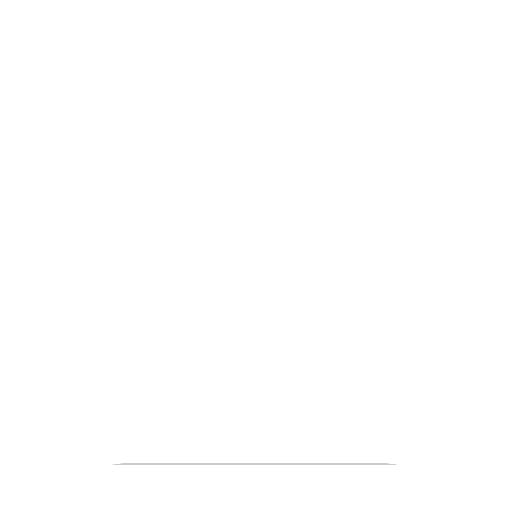
t = 0.00 s
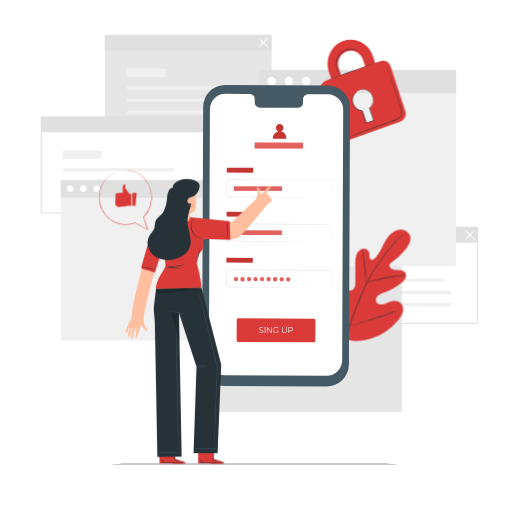
t = 4.00 s
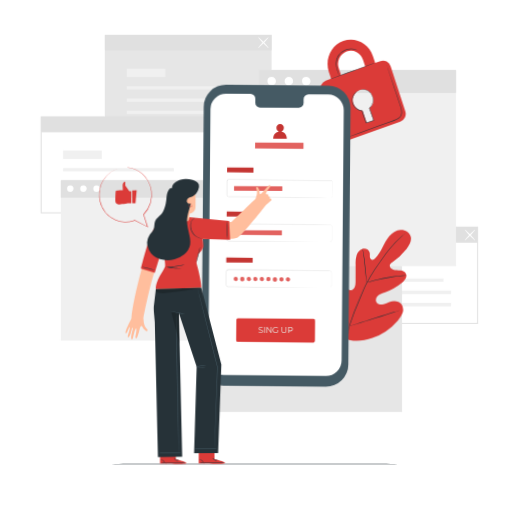
t = 4.38 s
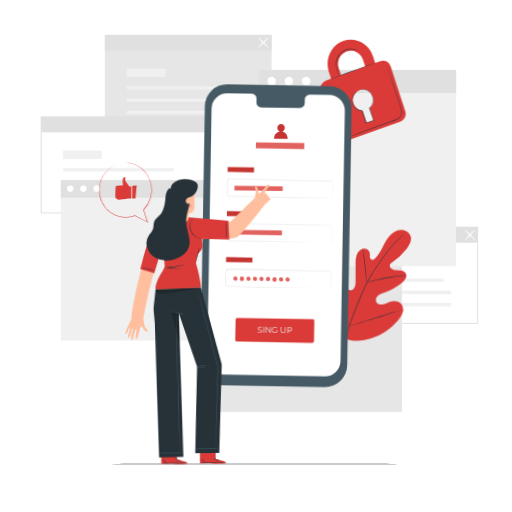
t = 5.13 s
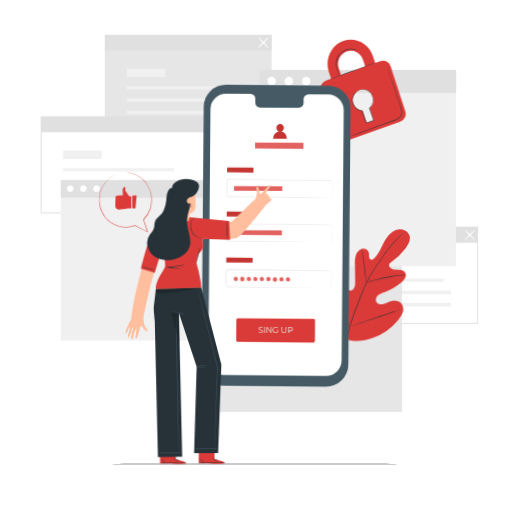
t = 6.63 s
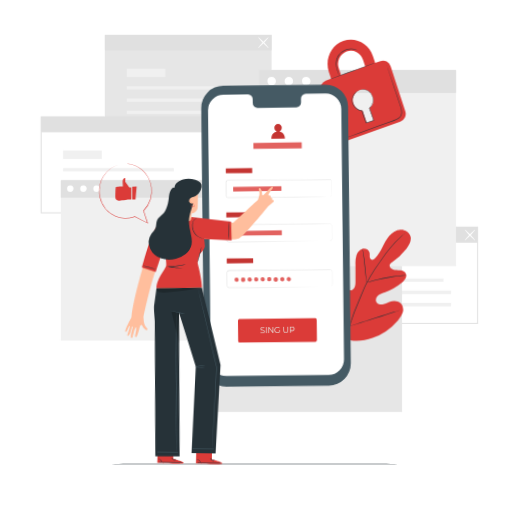
t = 8.28 s

The animated SVG that drew these frames (rendered in a browser with its animation timeline set to each time). Animation: 8 CSS @keyframes rules; one cycle of 10.00 s, repeats indefinitely.

<svg class="animated" id="freepik_stories-mobile-login" xmlns="http://www.w3.org/2000/svg" viewBox="0 0 500 500" version="1.1" xmlnsXlink="http://www.w3.org/1999/xlink" xmlnsSvgjs="http://svgjs.com/svgjs"><style>svg#freepik_stories-mobile-login:not(.animated) .animable {opacity: 0;}svg#freepik_stories-mobile-login.animated #freepik--background-complete--inject-38 {animation: 1s 1 forwards cubic-bezier(.36,-0.01,.5,1.38) fadeIn;animation-delay: 0s;}svg#freepik_stories-mobile-login.animated #freepik--Plant--inject-38 {animation: 1s 1 forwards cubic-bezier(.36,-0.01,.5,1.38) slideRight,3s Infinite  linear wind;animation-delay: 0s,1s;}svg#freepik_stories-mobile-login.animated #freepik--Padlock--inject-38 {animation: 1s 1 forwards cubic-bezier(.36,-0.01,.5,1.38) lightSpeedRight;animation-delay: 0s;}svg#freepik_stories-mobile-login.animated #freepik--Device--inject-38 {animation: 1s 1 forwards cubic-bezier(.36,-0.01,.5,1.38) slideDown,6s Infinite  linear wind;animation-delay: 0s,4s;}svg#freepik_stories-mobile-login.animated #freepik--speech-bubble--inject-38 {animation: 0.6s 1 forwards cubic-bezier(.36,-0.01,.5,1.38) zoomIn,3s Infinite  linear floating;animation-delay: 0s,0.6s;}svg#freepik_stories-mobile-login.animated #freepik--Character--inject-38 {animation: 1s 1 forwards cubic-bezier(.36,-0.01,.5,1.38) slideLeft,6s Infinite  linear wind;animation-delay: 0s,1s;}            @keyframes fadeIn {                0% {                    opacity: 0;                }                100% {                    opacity: 1;                }            }                    @keyframes slideRight {                0% {                    opacity: 0;                    transform: translateX(30px);                }                100% {                    opacity: 1;                    transform: translateX(0);                }            }                    @keyframes wind {                0% {                    transform: rotate( 0deg );                }                25% {                    transform: rotate( 1deg );                }                75% {                    transform: rotate( -1deg );                }            }                    @keyframes lightSpeedRight {              from {                transform: translate3d(50%, 0, 0) skewX(-20deg);                opacity: 0;              }              60% {                transform: skewX(10deg);                opacity: 1;              }              80% {                transform: skewX(-2deg);              }              to {                opacity: 1;                transform: translate3d(0, 0, 0);              }            }                    @keyframes slideDown {                0% {                    opacity: 0;                    transform: translateY(-30px);                }                100% {                    opacity: 1;                    transform: translateY(0);                }            }                    @keyframes zoomIn {                0% {                    opacity: 0;                    transform: scale(0.5);                }                100% {                    opacity: 1;                    transform: scale(1);                }            }                    @keyframes floating {                0% {                    opacity: 1;                    transform: translateY(0px);                }                50% {                    transform: translateY(-10px);                }                100% {                    opacity: 1;                    transform: translateY(0px);                }            }                    @keyframes slideLeft {                0% {                    opacity: 0;                    transform: translateX(-30px);                }                100% {                    opacity: 1;                    transform: translateX(0);                }            }        </style><g id="freepik--background-complete--inject-38" class="animable" style="transform-origin: 253.285px 218.165px;"><path d="M466.89,316.2H303V221.36H466.89ZM304,315.2H465.89V222.36H304Z" style="fill: rgb(224, 224, 224); transform-origin: 384.945px 268.78px;" id="el69tpswm5xa6" class="animable"></path><rect x="324.95" y="271.93" width="108.13" height="3.17" style="fill: rgb(240, 240, 240); transform-origin: 379.015px 273.515px;" id="elk581ddgexx" class="animable"></rect><rect x="324.95" y="283.75" width="115.58" height="3.46" style="fill: rgb(240, 240, 240); transform-origin: 382.74px 285.48px;" id="el62wdvmtazxs" class="animable"></rect><rect x="324.95" y="295.71" width="115.58" height="3.46" style="fill: rgb(240, 240, 240); transform-origin: 382.74px 297.44px;" id="elak8qsrbfsfj" class="animable"></rect><rect x="324.95" y="254.76" width="37.79" height="8.23" style="fill: rgb(240, 240, 240); transform-origin: 343.845px 258.875px;" id="elfnhhob8otnt" class="animable"></rect><rect x="303.53" y="221.86" width="162.86" height="15.1" style="fill: rgb(224, 224, 224); transform-origin: 384.96px 229.41px;" id="el4j2us4aby8s" class="animable"></rect><path d="M453.86,234.7c-.21-.2,1.89-2.73,4.68-5.65s5.24-5.13,5.44-4.94-1.89,2.73-4.68,5.66S454.06,234.9,453.86,234.7Z" style="fill: rgb(255, 255, 255); transform-origin: 458.919px 229.406px;" id="el0xzxr51u7hxp" class="animable"></path><path d="M464,234.7c-.2.2-2.64-2-5.44-4.93s-4.89-5.46-4.68-5.66,2.64,2,5.44,4.94S464.19,234.5,464,234.7Z" style="fill: rgb(255, 255, 255); transform-origin: 458.939px 229.405px;" id="ele13okr4fwum" class="animable"></path><rect x="102.36" y="34.05" width="162.86" height="93.85" style="fill: rgb(230, 230, 230); transform-origin: 183.79px 80.975px;" id="elg2a8po4r6gs" class="animable"></rect><rect x="123.79" y="84.13" width="108.13" height="3.17" style="fill: rgb(240, 240, 240); transform-origin: 177.855px 85.715px;" id="el2xamim04dz3" class="animable"></rect><rect x="123.79" y="95.95" width="115.58" height="3.46" style="fill: rgb(240, 240, 240); transform-origin: 181.58px 97.68px;" id="el4hm6bzypa3m" class="animable"></rect><rect x="123.79" y="107.91" width="115.58" height="3.46" style="fill: rgb(240, 240, 240); transform-origin: 181.58px 109.64px;" id="elyk76oilm3ej" class="animable"></rect><rect x="123.79" y="66.96" width="37.79" height="8.23" style="fill: rgb(240, 240, 240); transform-origin: 142.685px 71.075px;" id="elarya0e09qkr" class="animable"></rect><rect x="102.36" y="34.05" width="162.86" height="15.1" style="fill: rgb(224, 224, 224); transform-origin: 183.79px 41.6px;" id="elpcqg6hz2u1h" class="animable"></rect><path d="M252.14,46.82c-.21-.19,1.89-2.73,4.68-5.65s5.24-5.13,5.44-4.93-1.89,2.73-4.68,5.65S252.34,47,252.14,46.82Z" style="fill: rgb(255, 255, 255); transform-origin: 257.199px 41.5289px;" id="elfe04pwon6fo" class="animable"></path><path d="M262.26,46.82c-.2.2-2.64-2-5.44-4.93s-4.89-5.45-4.68-5.65,2.64,2,5.44,4.93S262.47,46.63,262.26,46.82Z" style="fill: rgb(255, 255, 255); transform-origin: 257.2px 41.53px;" id="elurxlwfs5sko" class="animable"></path><path d="M203.54,208.39H39.68V113.54H203.54Zm-162.86-1H202.54V114.54H40.68Z" style="fill: rgb(224, 224, 224); transform-origin: 121.61px 160.965px;" id="el57m7rcs8zmb" class="animable"></path><rect x="61.61" y="164.12" width="108.13" height="3.17" style="fill: rgb(240, 240, 240); transform-origin: 115.675px 165.705px;" id="elu81s2c6u0g8" class="animable"></rect><rect x="61.61" y="175.94" width="115.58" height="3.46" style="fill: rgb(240, 240, 240); transform-origin: 119.4px 177.67px;" id="elgcp7mj9h2bq" class="animable"></rect><rect x="61.61" y="187.9" width="115.58" height="3.46" style="fill: rgb(240, 240, 240); transform-origin: 119.4px 189.63px;" id="el3zku0sw0djy" class="animable"></rect><rect x="61.61" y="146.95" width="37.79" height="8.23" style="fill: rgb(240, 240, 240); transform-origin: 80.505px 151.065px;" id="elb0f73aj8vjh" class="animable"></rect><rect x="40.18" y="114.04" width="162.86" height="15.1" style="fill: rgb(224, 224, 224); transform-origin: 121.61px 121.59px;" id="elbg4w178hjul" class="animable"></rect><rect x="200.35" y="230.12" width="192.3" height="172.16" style="fill: rgb(230, 230, 230); transform-origin: 296.5px 316.2px;" id="elutljonixqlm" class="animable"></rect><rect x="59.38" y="175.89" width="150.64" height="156.51" style="fill: rgb(240, 240, 240); transform-origin: 134.7px 254.145px;" id="eliwjdrs9yfps" class="animable"></rect><rect x="59.38" y="175.89" width="150.64" height="17.05" style="fill: rgb(224, 224, 224); transform-origin: 134.7px 184.415px;" id="elun0it7e0ts" class="animable"></rect><path d="M71.82,184.24a3.16,3.16,0,1,1-3.16-3.3A3.24,3.24,0,0,1,71.82,184.24Z" style="fill: rgb(255, 255, 255); transform-origin: 68.6618px 184.1px;" id="elck6jz0ogfh" class="animable"></path><path d="M84.65,184.24a3.17,3.17,0,1,1-3.16-3.3A3.24,3.24,0,0,1,84.65,184.24Z" style="fill: rgb(255, 255, 255); transform-origin: 81.4816px 184.11px;" id="eldwwik7bp7v7" class="animable"></path><path d="M97.48,184.24a3.17,3.17,0,1,1-3.16-3.3A3.24,3.24,0,0,1,97.48,184.24Z" style="fill: rgb(255, 255, 255); transform-origin: 94.3116px 184.11px;" id="elr344qz0h8g" class="animable"></path><rect x="253.08" y="68.28" width="192.3" height="191.66" style="fill: rgb(240, 240, 240); transform-origin: 349.23px 164.11px;" id="el0mv0jpvsj0t" class="animable"></rect><rect x="253.08" y="68.28" width="192.3" height="22.45" style="fill: rgb(224, 224, 224); transform-origin: 349.23px 79.505px;" id="eldxdz0uulj0f" class="animable"></rect><path d="M269.46,79.28a4.17,4.17,0,1,1-4.17-4.35A4.27,4.27,0,0,1,269.46,79.28Z" style="fill: rgb(255, 255, 255); transform-origin: 265.292px 79.1px;" id="ells78abg4lwh" class="animable"></path><path d="M285.13,76.34a4.17,4.17,0,1,1-6-.14A4.25,4.25,0,0,1,285.13,76.34Z" style="fill: rgb(255, 255, 255); transform-origin: 282.062px 79.1817px;" id="eli6cvdxxebui" class="animable"></path><path d="M303.24,79.28a4.17,4.17,0,1,1-4.17-4.35A4.27,4.27,0,0,1,303.24,79.28Z" style="fill: rgb(255, 255, 255); transform-origin: 299.072px 79.1px;" id="elx1oxe87e35b" class="animable"></path></g><g id="freepik--Floor--inject-38" class="animable" style="transform-origin: 248.755px 453.13px;"><path d="M403.84,453.13c0,.14-69.44.26-155.07.26s-155.1-.12-155.1-.26,69.43-.26,155.1-.26S403.84,453,403.84,453.13Z" style="fill: rgb(38, 50, 56); transform-origin: 248.755px 453.13px;" id="el3qj1j6p7ghl" class="animable"></path></g><g id="freepik--Plant--inject-38" class="animable" style="transform-origin: 359.318px 295.667px;"><path d="M336.18,330.71c-15.45-10.79-18.95-30.82-18.34-48.83.1-3-.23-6.18,1.2-8.81s4.77-4.44,7.46-3.18c2.23,1.05,3.2,3.65,4.45,5.8a17.56,17.56,0,0,0,7.05,6.73c1.91,1,4.28,1.6,6.17.56,2.6-1.43,2.9-5,2.88-8q0-8.37-.1-16.72a27.83,27.83,0,0,1,.9-8.88c.93-2.84,3-5.47,5.83-6.27s6.36.85,7,3.77a28.8,28.8,0,0,1,.09,3.72c.08,1.25.66,2.62,1.83,3s2.39-.49,3.29-1.37c3.08-3,5.18-6.91,7.13-10.77s3.86-7.83,6.66-11.12,6.67-5.9,11-6.15,8.84,2.41,9.92,6.61-1.37,8.49-4,11.9a66.87,66.87,0,0,1-13.89,13.25,5.44,5.44,0,0,0-2.33,2.49c-.65,2,1.24,4,3.21,4.63,2.23.74,4.65.51,7,.79s4.85,1.3,5.74,3.5c1.22,3.06-1.34,6.26-3.85,8.36a57.38,57.38,0,0,1-16.92,9.77c-2.2.8-4.51,1.51-6.29,3.05s-2.84,4.23-1.77,6.34,3.82,2.78,6.13,2.35,4.36-1.67,6.56-2.5c4.11-1.55,9.41-1.27,12,2.28a9.46,9.46,0,0,1,1,8.37,21.83,21.83,0,0,1-4.53,7.39A57.63,57.63,0,0,1,364,330c-9.53,3.3-18.36,4.2-27.83.73" style="fill: #DB3B38; transform-origin: 359.318px 278.557px;" id="eli5w4atxt1v" class="animable"></path><path d="M396.2,226.66s-.09.1-.29.28l-.89.79c-.78.7-1.93,1.72-3.38,3.07a111.61,111.61,0,0,0-11.42,12.33c-2.23,2.77-4.54,5.91-7,9.32s-5,7.09-7.52,11a135.66,135.66,0,0,0-7.37,12.78c-1.16,2.29-2.18,4.68-3.23,7.12L352,290.8a274.85,274.85,0,0,0-10.66,28.77,134,134,0,0,0-5,24.53,97.54,97.54,0,0,0-.28,16.89c.16,2,.31,3.53.45,4.57.06.5.1.9.14,1.19l0,.41a2.09,2.09,0,0,1-.09-.4c-.05-.29-.11-.68-.19-1.18-.18-1-.37-2.58-.55-4.58a92.93,92.93,0,0,1,.1-16.94,131.81,131.81,0,0,1,4.89-24.64,268.42,268.42,0,0,1,10.63-28.84l3.18-7.42c1.05-2.43,2.08-4.84,3.25-7.14a133.92,133.92,0,0,1,7.43-12.81c2.56-4,5.14-7.62,7.57-11s4.78-6.54,7-9.3a106.31,106.31,0,0,1,11.57-12.24c1.48-1.33,2.66-2.33,3.46-3l.93-.75A2.18,2.18,0,0,1,396.2,226.66Z" style="fill: rgb(38, 50, 56); transform-origin: 365.841px 296.91px;" id="el8kxw36wo50b" class="animable"></path><path d="M358,276a6.19,6.19,0,0,1-.29-1.27c-.16-.83-.34-2-.55-3.52-.43-3-.87-7.11-1.34-11.66s-1-8.67-1.44-11.64c-.23-1.48-.43-2.67-.57-3.5a5.4,5.4,0,0,1-.17-1.3,5.53,5.53,0,0,1,.37,1.25c.22.82.47,2,.75,3.49.57,3,1.13,7.08,1.6,11.64s.87,8.56,1.18,11.67c.15,1.4.28,2.59.38,3.54A5.54,5.54,0,0,1,358,276Z" style="fill: rgb(38, 50, 56); transform-origin: 355.824px 259.555px;" id="el0dr6goahqni7" class="animable"></path><path d="M396.48,268.82A8,8,0,0,1,395,269c-1,.09-2.42.21-4.18.41-3.52.38-8.36,1.08-13.67,2.08s-10.08,2.13-13.51,3c-1.71.44-3.09.84-4,1.11a7.3,7.3,0,0,1-1.5.36,8.71,8.71,0,0,1,1.44-.57c.94-.33,2.3-.79,4-1.28,3.41-1,8.18-2.19,13.51-3.21A136.16,136.16,0,0,1,390.74,269c1.77-.15,3.2-.21,4.2-.23A7.69,7.69,0,0,1,396.48,268.82Z" style="fill: rgb(38, 50, 56); transform-origin: 377.31px 272.356px;" id="elkcz6r1b48z" class="animable"></path><path d="M341.3,318.72a2.08,2.08,0,0,1-.26-.47l-.66-1.39c-.57-1.21-1.34-3-2.26-5.19-1.86-4.4-4.23-10.56-6.75-17.4s-4.84-13-6.6-17.45c-.86-2.16-1.57-3.93-2.1-5.25l-.56-1.43a1.93,1.93,0,0,1-.16-.52,2.08,2.08,0,0,1,.26.47l.66,1.39c.56,1.21,1.34,3,2.26,5.19,1.86,4.4,4.23,10.56,6.75,17.4s4.84,13,6.6,17.45c.86,2.16,1.57,3.93,2.09,5.25.23.57.42,1,.57,1.43A1.93,1.93,0,0,1,341.3,318.72Z" style="fill: rgb(38, 50, 56); transform-origin: 331.625px 294.17px;" id="elq5524j5v0li" class="animable"></path><path d="M392.38,302.25a2.12,2.12,0,0,1-.51.21l-1.48.5-5.47,1.77c-4.62,1.5-11,3.64-18,6s-13.41,4.46-18.06,5.86c-2.32.71-4.21,1.25-5.52,1.61l-1.51.39a2.59,2.59,0,0,1-.54.11,2.12,2.12,0,0,1,.51-.21l1.48-.5,5.47-1.77c4.62-1.5,11-3.64,18-6s13.4-4.46,18.05-5.86c2.33-.71,4.21-1.25,5.53-1.61l1.51-.39A2.59,2.59,0,0,1,392.38,302.25Z" style="fill: rgb(38, 50, 56); transform-origin: 366.835px 310.475px;" id="el4ucr2fcaelq" class="animable"></path></g><g id="freepik--Padlock--inject-38" class="animable" style="transform-origin: 354.572px 88.5349px;"><path d="M371.54,59.68l-5.15,1.84-2.21-6.73c-4.06-12.41-17-19-28.89-14.81s-18.22,17.8-14.16,30.21l2.21,6.73-5.17,1.85a8.22,8.22,0,0,0-4.82,10.28l14.33,43.79a7.73,7.73,0,0,0,9.86,5.11l53.37-19.09a8.26,8.26,0,0,0,4.87-10.38L381.44,64.69A7.71,7.71,0,0,0,371.54,59.68Zm-40.68,7a13.19,13.19,0,0,1,7.76-16.55,12.36,12.36,0,0,1,15.83,8.11l2.2,6.73-23.59,8.44Zm30,38.86,3.66,11.18a.91.91,0,0,1-.57,1.12l-5.13,1.83a.82.82,0,0,1-1-.54L354.13,108a10,10,0,0,1-9-7,10.51,10.51,0,0,1,6.19-13.18,9.85,9.85,0,0,1,12.61,6.46A10.68,10.68,0,0,1,360.87,105.57Z" style="fill: #DB3B38; transform-origin: 354.572px 88.5349px;" id="elqonamv2obse" class="animable"></path><path d="M366.16,61.4c0,.14-9.55,3.73-21.43,8S323.16,77.1,323.11,77s9.55-3.72,21.44-8S366.11,61.27,366.16,61.4Z" style="fill: rgb(38, 50, 56); transform-origin: 344.635px 69.1993px;" id="el9lux4g3x0ib" class="animable"></path><path d="M377.5,63.24a1.75,1.75,0,0,1,.11.27c.08.2.17.46.29.78.26.73.62,1.74,1.07,3l3.84,11.18c1.6,4.74,3.51,10.36,5.63,16.6,1,3.13,2.18,6.39,3.28,9.82a15,15,0,0,1,.75,5.49,7.37,7.37,0,0,1-.81,2.77,7.64,7.64,0,0,1-1.89,2.23,18,18,0,0,1-5.08,2.59l-5.15,1.85-9.75,3.49-16.51,5.88-11.15,3.92-3,1-.8.26a.85.85,0,0,1-.27.07s.08,0,.25-.12l.78-.31,3-1.13,11.09-4.08,16.48-6,9.73-3.52,5.15-1.86a17.13,17.13,0,0,0,4.93-2.51,7.11,7.11,0,0,0,1.76-2.07,6.58,6.58,0,0,0,.75-2.57,14.39,14.39,0,0,0-.72-5.29c-1.08-3.4-2.22-6.69-3.25-9.82-2.08-6.25-4-11.89-5.52-16.63s-2.8-8.55-3.68-11.23c-.42-1.31-.74-2.33-1-3.07l-.24-.8A.93.93,0,0,1,377.5,63.24Z" style="fill: rgb(38, 50, 56); transform-origin: 365.274px 98.84px;" id="elh6r1qz25ir" class="animable"></path><path d="M349.34,49.45s-.53-.26-1.51-.66a13.32,13.32,0,0,0-4.37-.88A15,15,0,0,0,337,49.13a14.4,14.4,0,0,0-6.11,5.11,13.52,13.52,0,0,0-2.35,7.59,23.39,23.39,0,0,0,1,6.55c.52,1.82,1.06,3.27,1.42,4.28a11.17,11.17,0,0,1,.52,1.58,8.78,8.78,0,0,1-.71-1.51c-.41-1-1-2.42-1.58-4.25a22.74,22.74,0,0,1-1.15-6.65,13.71,13.71,0,0,1,2.4-7.88,14.63,14.63,0,0,1,6.35-5.26,14.88,14.88,0,0,1,6.65-1.14,12.59,12.59,0,0,1,4.43,1.05,8.26,8.26,0,0,1,1.08.6A1.49,1.49,0,0,1,349.34,49.45Z" style="fill: rgb(38, 50, 56); transform-origin: 338.69px 60.8821px;" id="elw2j46j2h0b" class="animable"></path><path d="M349.8,88.58a3.45,3.45,0,0,1,.5-.25,9.93,9.93,0,0,1,1.55-.55,11.09,11.09,0,0,1,2.59-.44,8.78,8.78,0,0,1,3.51.53c2.56.9,4.91,3.51,6.07,7a10.08,10.08,0,0,1,0,5.74A13,13,0,0,1,360.8,106l.06-.27c1.33,3.65,2.78,7.61,4.28,11.74l.09.25-.25.09-2.29.76-5,1.67-.25.08-.08-.25c-1.37-4.14-2.87-8-4-11.79l.22.17a10,10,0,0,1-5.36-2.11,12.1,12.1,0,0,1-3.35-4,9.14,9.14,0,0,1-1.06-4.5,10.86,10.86,0,0,1,4.19-8.26,6.36,6.36,0,0,1,1.73-1,19.27,19.27,0,0,0-1.64,1.09A10.63,10.63,0,0,0,345,94.06a9.46,9.46,0,0,0,.31,8.07,11.74,11.74,0,0,0,3.27,3.84,9.52,9.52,0,0,0,5.11,2l.17,0,.05.15c1.1,3.72,2.61,7.61,4,11.77l-.33-.16,5-1.67,2.28-.77-.16.34c-1.49-4.13-2.93-8.1-4.25-11.75l0-.15.12-.12a12.74,12.74,0,0,0,3.16-5.17,9.67,9.67,0,0,0,0-5.49c-1.09-3.36-3.34-5.91-5.78-6.81a8.59,8.59,0,0,0-3.39-.57,11.46,11.46,0,0,0-2.56.35C350.51,88.29,349.81,88.63,349.8,88.58Z" style="fill: rgb(38, 50, 56); transform-origin: 354.519px 103.824px;" id="el77u2jl5fgop" class="animable"></path></g><g id="freepik--Device--inject-38" class="animable" style="transform-origin: 269.58px 230.125px;"><path d="M318.89,377.32,219,376.86A21.77,21.77,0,0,1,197.35,355l1.06-250.41a21.75,21.75,0,0,1,21.86-21.66l99.88.46a21.77,21.77,0,0,1,21.66,21.85l-1.06,250.4A21.77,21.77,0,0,1,318.89,377.32Z" style="fill: rgb(69, 90, 100); transform-origin: 269.58px 230.125px;" id="elqike78ry2t8" class="animable"></path><path d="M320,92,300.64,92a4.81,4.81,0,0,0-4.72,4.9l0,3.51a4.8,4.8,0,0,1-4.72,4.89l-37.74-.17a4.82,4.82,0,0,1-4.69-4.94l0-3.51a4.82,4.82,0,0,0-4.68-4.94l-6.81,0-16.95-.08A15.24,15.24,0,0,0,205,106.75l-1,244.42a15.23,15.23,0,0,0,15.16,15.3l99.68.46a15.24,15.24,0,0,0,15.31-15.17l1-244.42A15.25,15.25,0,0,0,320,92Z" style="fill: rgb(255, 255, 255); transform-origin: 269.575px 229.295px;" id="elbo08pi9iy" class="animable"></path><path d="M306.59,334.32,232.47,334c-.77,0-1.39-.84-1.38-1.86l.08-19.39c0-1,.63-1.86,1.4-1.86l74.12.34a1.68,1.68,0,0,1,1.38,1.87L308,332.47C308,333.5,307.36,334.33,306.59,334.32Z" style="fill: #DB3B38; transform-origin: 269.587px 322.605px;" id="elw47oh763ds" class="animable"></path><text transform="matrix(0.96, 0, 0, 1, 252.59, 324.95)" style="font-size:8.298959732055664px;fill:#e8e8e3;font-family:Montserrat-Regular, Montserrat">SING UP</text><g id="el82d0xxh1rx5"><rect x="221.51" y="163.81" width="25.72" height="4.72" style="fill: #DB3B38; transform-origin: 234.37px 166.17px; transform: rotate(0.26deg);" class="animable" id="eltubkwoi8z5c"></rect></g><g id="el64bcfm1i0hv"><rect x="221.51" y="163.81" width="25.72" height="4.72" style="opacity: 0.1; transform-origin: 234.37px 166.17px; transform: rotate(0.26deg);" class="animable" id="el4r8r8aiky2q"></rect></g><path d="M322.65,192.83a2.3,2.3,0,0,0,.59-.14,1.58,1.58,0,0,0,1-1.35c0-1.59,0-3.91,0-6.89,0-1.49,0-3.16,0-5,0-.45,0-.92,0-1.39a1.94,1.94,0,0,0-.28-1.31,1.5,1.5,0,0,0-1.19-.61h-1.56l-14.45,0-83.64-.31a1.33,1.33,0,0,0-1.1.55,1.91,1.91,0,0,0-.26,1.31c0,1,0,2,0,3q0,3,0,6c0,1,0,2,0,3a7.89,7.89,0,0,0,0,1.4,1.35,1.35,0,0,0,.78.9,1.56,1.56,0,0,0,.62.11h5.09l22.21.12,37.6.23,25.35.2,6.89.08,1.79,0c.41,0,.61,0,.61,0l-.61,0-1.79,0h-6.89l-25.35,0-37.6-.12-22.21-.09h-5.09a2,2,0,0,1-.82-.14,1.88,1.88,0,0,1-1.08-1.25,2.83,2.83,0,0,1-.06-.8v-.74c0-1,0-2,0-3q0-3,0-6c0-1,0-2,0-3a5.6,5.6,0,0,1,0-.8,1.7,1.7,0,0,1,.33-.81,1.84,1.84,0,0,1,1.52-.77l83.64.46,14.45.1,1.56,0a1.71,1.71,0,0,1,1.4.73,2.13,2.13,0,0,1,.32,1.47c0,.47,0,.94,0,1.39,0,1.82,0,3.49,0,5,0,3-.07,5.3-.09,6.9a1.62,1.62,0,0,1-1.05,1.39A1.2,1.2,0,0,1,322.65,192.83Z" style="fill: rgb(224, 224, 224); transform-origin: 272.814px 184.02px;" id="el4b6o1qpr31u" class="animable"></path><g id="el9xttc5xac06"><rect x="228.41" y="182.01" width="47.04" height="4.41" style="fill: #DB3B38; transform-origin: 251.93px 184.215px; transform: rotate(0deg);" class="animable" id="el7u8hax8qkkn"></rect></g><g id="elkrn77n1v6"><rect x="228.41" y="182.01" width="47.04" height="4.41" style="fill: rgb(255, 255, 255); opacity: 0.2; transform-origin: 251.93px 184.215px; transform: rotate(0deg);" class="animable" id="el7oeingx77dx"></rect></g><g id="el6lc6bjqh5pq"><rect x="221.33" y="206.87" width="25.72" height="4.72" style="fill: #DB3B38; transform-origin: 234.19px 209.23px; transform: rotate(0.26deg);" class="animable" id="elfzmppcstdzp"></rect></g><g id="elzxmd6ayrizi"><rect x="221.33" y="206.87" width="25.72" height="4.72" style="opacity: 0.1; transform-origin: 234.19px 209.23px; transform: rotate(0.26deg);" class="animable" id="elisg0qbcv3vb"></rect></g><path d="M322,235.89a5.17,5.17,0,0,0,.6-.11,2.05,2.05,0,0,0,1.26-1.14,2.8,2.8,0,0,0,.18-1.27c0-.48,0-1,0-1.58,0-1.16,0-2.48,0-4v-6.35a2.15,2.15,0,0,0-.29-1.32,1.94,1.94,0,0,0-1.09-.85,6.13,6.13,0,0,0-1.51-.08l-14.39,0-83.35-.31a1.85,1.85,0,0,0-1.83,1.61c0,.95,0,2,0,3q0,3,0,6c0,1,0,2,0,3a5.74,5.74,0,0,0,.06,1.4,1.9,1.9,0,0,0,.73,1,2.08,2.08,0,0,0,1.24.32H225l2.89,0,22.13.11,37.47.23,25.26.2,6.87.08,1.79,0,.6,0-.6,0-1.79,0-6.87,0-25.26,0L250,235.79l-22.13-.08h-4.35a2.51,2.51,0,0,1-1.53-.41,2.4,2.4,0,0,1-.94-1.31,6.3,6.3,0,0,1-.08-1.54c0-1,0-2,0-3q0-3,0-6c0-1,0-2,0-3a2.37,2.37,0,0,1,2.35-2.07l83.35.46,14.39.11a6.19,6.19,0,0,1,1.6.11,2.21,2.21,0,0,1,1.23,1,2.41,2.41,0,0,1,.32,1.46c0,.47,0,.93,0,1.39,0,1.81,0,3.47,0,5s0,2.82,0,4c0,.57,0,1.1,0,1.59a2.79,2.79,0,0,1-.21,1.31,2.12,2.12,0,0,1-1.35,1.14A1.88,1.88,0,0,1,322,235.89Z" style="fill: rgb(224, 224, 224); transform-origin: 272.588px 227.168px;" id="eln1crs47qw3" class="animable"></path><g id="el835gnwzho1w"><rect x="221.14" y="251.79" width="25.72" height="4.72" style="fill: #DB3B38; transform-origin: 234px 254.15px; transform: rotate(0.26deg);" class="animable" id="elobpi47ypc2"></rect></g><g id="el8srcjmr5j0c"><rect x="221.14" y="251.79" width="25.72" height="4.72" style="opacity: 0.1; transform-origin: 234px 254.15px; transform: rotate(0.26deg);" class="animable" id="el4kd7v7z7tg2"></rect></g><path d="M321.8,280.8a4.78,4.78,0,0,0,.6-.11,2.06,2.06,0,0,0,1.26-1.13,2.82,2.82,0,0,0,.18-1.27c0-.49,0-1,0-1.59,0-1.15,0-2.48,0-4v-6.35a2.15,2.15,0,0,0-.29-1.32,2,2,0,0,0-1.09-.84,6.11,6.11,0,0,0-1.51-.09l-14.39,0-83.35-.31a1.85,1.85,0,0,0-1.83,1.61c0,1,0,2,0,3,0,2,0,4,0,6,0,1,0,2,0,3a5.66,5.66,0,0,0,.06,1.39,1.83,1.83,0,0,0,.73,1,2,2,0,0,0,1.24.32h4.35l22.13.12,37.47.23,25.26.2,6.87.08,1.79,0c.4,0,.6,0,.6,0s-.2,0-.6,0l-1.79,0-6.87,0-25.26,0-37.47-.11-22.13-.09h-4.35a2.45,2.45,0,0,1-1.53-.41,2.4,2.4,0,0,1-.94-1.31,6.3,6.3,0,0,1-.08-1.54c0-1,0-2,0-3q0-3,0-6c0-1,0-2,0-3.05a2.36,2.36,0,0,1,2.34-2.07l83.35.46,14.39.11a6.19,6.19,0,0,1,1.6.11,2.21,2.21,0,0,1,1.23,1,2.41,2.41,0,0,1,.32,1.46c0,.47,0,.94,0,1.39,0,1.81,0,3.47,0,5s0,2.82,0,4c0,.57,0,1.1,0,1.59a2.74,2.74,0,0,1-.21,1.31,2.12,2.12,0,0,1-1.35,1.14A1.58,1.58,0,0,1,321.8,280.8Z" style="fill: rgb(224, 224, 224); transform-origin: 272.473px 271.988px;" id="el12n330bhr9z8" class="animable"></path><g id="elt0e5eueudu"><rect x="228.23" y="225.07" width="47.04" height="4.41" style="fill: #DB3B38; transform-origin: 251.75px 227.275px; transform: rotate(0.26deg);" class="animable" id="el7az5jskxlwg"></rect></g><g id="el2wj0kbwp7uu"><rect x="228.23" y="225.07" width="47.04" height="4.41" style="fill: rgb(255, 255, 255); opacity: 0.2; transform-origin: 251.75px 227.275px; transform: rotate(0.26deg);" class="animable" id="elqu8rbjmnur"></rect></g><path d="M232.51,272.64a2.06,2.06,0,1,1-2-2.21A2.12,2.12,0,0,1,232.51,272.64Z" style="fill: #DB3B38; transform-origin: 230.454px 272.489px;" id="elz9r39azp9om" class="animable"></path><path d="M238.88,272.67a2.06,2.06,0,1,1-4.11,0,2.06,2.06,0,1,1,4.11,0Z" style="fill: #DB3B38; transform-origin: 236.825px 272.67px;" id="el7jynb1rvxkv" class="animable"></path><path d="M245.26,272.7a2.06,2.06,0,1,1-2-2.21A2.13,2.13,0,0,1,245.26,272.7Z" style="fill: #DB3B38; transform-origin: 243.204px 272.549px;" id="el6win9ivuur4" class="animable"></path><path d="M251.63,272.73a2.06,2.06,0,1,1-2-2.21A2.13,2.13,0,0,1,251.63,272.73Z" style="fill: #DB3B38; transform-origin: 249.574px 272.579px;" id="el2sbggfho51r" class="animable"></path><path d="M258,272.75a2.06,2.06,0,1,1-2-2.2A2.13,2.13,0,0,1,258,272.75Z" style="fill: #DB3B38; transform-origin: 255.943px 272.609px;" id="el8m9k5clpnc" class="animable"></path><path d="M264.38,272.78a2.06,2.06,0,1,1-2.05-2.2A2.13,2.13,0,0,1,264.38,272.78Z" style="fill: #DB3B38; transform-origin: 262.323px 272.64px;" id="el6tuq7063uj4" class="animable"></path><path d="M270.75,272.81a2.06,2.06,0,1,1-4.11,0,2.06,2.06,0,1,1,4.11,0Z" style="fill: #DB3B38; transform-origin: 268.695px 272.81px;" id="el8dy90hhwdux" class="animable"></path><path d="M277.12,272.84a2.06,2.06,0,1,1-2.05-2.2A2.13,2.13,0,0,1,277.12,272.84Z" style="fill: #DB3B38; transform-origin: 275.063px 272.7px;" id="elakro1352zc" class="animable"></path><path d="M283.49,272.87a2.06,2.06,0,1,1-2-2.2A2.13,2.13,0,0,1,283.49,272.87Z" style="fill: #DB3B38; transform-origin: 281.433px 272.729px;" id="elljja7dp0s5e" class="animable"></path><g id="elhajyxrll1v"><g style="opacity: 0.2; transform-origin: 255.943px 272.721px;" class="animable" id="el7ga3wcuymv"><path d="M232.51,272.64a2.06,2.06,0,1,1-2-2.21A2.12,2.12,0,0,1,232.51,272.64Z" style="fill: rgb(255, 255, 255); transform-origin: 230.454px 272.489px;" id="elx2592rrf6l" class="animable"></path><path d="M238.88,272.67a2.06,2.06,0,1,1-4.11,0,2.06,2.06,0,1,1,4.11,0Z" style="fill: rgb(255, 255, 255); transform-origin: 236.825px 272.67px;" id="el4ygztf86kkt" class="animable"></path><path d="M245.26,272.7a2.06,2.06,0,1,1-2-2.21A2.13,2.13,0,0,1,245.26,272.7Z" style="fill: rgb(255, 255, 255); transform-origin: 243.204px 272.549px;" id="el18byyaj3pq1" class="animable"></path><path d="M251.63,272.73a2.06,2.06,0,1,1-2-2.21A2.13,2.13,0,0,1,251.63,272.73Z" style="fill: rgb(255, 255, 255); transform-origin: 249.574px 272.579px;" id="eln7h3cjsfie" class="animable"></path><path d="M258,272.75a2.06,2.06,0,1,1-2-2.2A2.13,2.13,0,0,1,258,272.75Z" style="fill: rgb(255, 255, 255); transform-origin: 255.943px 272.609px;" id="ell9f8abjxwr9" class="animable"></path><path d="M264.38,272.78a2.06,2.06,0,1,1-2.05-2.2A2.13,2.13,0,0,1,264.38,272.78Z" style="fill: rgb(255, 255, 255); transform-origin: 262.323px 272.64px;" id="ela5izlhzxq4q" class="animable"></path><path d="M270.75,272.81a2.06,2.06,0,1,1-4.11,0,2.06,2.06,0,1,1,4.11,0Z" style="fill: rgb(255, 255, 255); transform-origin: 268.695px 272.81px;" id="el014l0su8b84l" class="animable"></path><path d="M277.12,272.84a2.06,2.06,0,1,1-2.05-2.2A2.13,2.13,0,0,1,277.12,272.84Z" style="fill: rgb(255, 255, 255); transform-origin: 275.063px 272.7px;" id="el2atl4r6e9ze" class="animable"></path><path d="M283.49,272.87a2.06,2.06,0,1,1-2-2.2A2.13,2.13,0,0,1,283.49,272.87Z" style="fill: rgb(255, 255, 255); transform-origin: 281.433px 272.729px;" id="el5bk1g1qbgym" class="animable"></path></g></g><path d="M274.44,128.51a3.87,3.87,0,0,0,2.31-3.59,3.64,3.64,0,1,0-7.27,0,3.88,3.88,0,0,0,2.32,3.63c-5.6.84-5.35,6.92-5.35,6.92l13.24.06S280,129.34,274.44,128.51Z" style="fill: #DB3B38; transform-origin: 273.071px 128.31px;" id="elg6xexrjedjd" class="animable"></path><g id="elcjvixjnhbh"><path d="M274.44,128.51a3.87,3.87,0,0,0,2.31-3.59,3.64,3.64,0,1,0-7.27,0,3.88,3.88,0,0,0,2.32,3.63c-5.6.84-5.35,6.92-5.35,6.92l13.24.06S280,129.34,274.44,128.51Z" style="opacity: 0.1; transform-origin: 273.071px 128.31px;" class="animable" id="elwbmcdurtoi"></path></g><g id="el1z98ziugx1w"><rect x="248.74" y="139.37" width="47.19" height="5.64" style="fill: #DB3B38; transform-origin: 272.335px 142.19px; transform: rotate(0.26deg);" class="animable" id="el534y36tn034"></rect></g><g id="el1tqwryigbfji"><rect x="248.74" y="139.37" width="47.19" height="5.64" style="fill: rgb(255, 255, 255); opacity: 0.2; transform-origin: 272.335px 142.19px; transform: rotate(0.26deg);" class="animable" id="elkvkpv6fcgf"></rect></g></g><g id="freepik--speech-bubble--inject-38" class="animable animator-active" style="transform-origin: 122.529px 197.96px;"><path d="M122.47,168.68l-.47,0-1.36.1a15.43,15.43,0,0,0-2.19.29,13.53,13.53,0,0,0-1.39.27l-1.55.43a25.47,25.47,0,0,0-7.37,3.65,25.94,25.94,0,0,0-7.26,8.08,27.08,27.08,0,0,0-2.54,5.81,27.94,27.94,0,0,0-1.11,6.78,27.48,27.48,0,0,0,.06,3.62c0,.61.17,1.22.25,1.84a11.82,11.82,0,0,0,.35,1.85,26.39,26.39,0,0,0,15,18.33,23.76,23.76,0,0,0,8.59,1.93,23.19,23.19,0,0,0,9-1.29l.88-.33.12,0,.1.06,12.61,6.4-.37.32c-1.35-4.18-2.65-8.23-3.91-12.12l0-.15.11-.11a27,27,0,0,0,6.62-11,27.7,27.7,0,0,0,1-11.72,27.38,27.38,0,0,0-3.31-9.94,27,27,0,0,0-5.7-7,27.85,27.85,0,0,0-6.19-3.94,26.94,26.94,0,0,0-5.24-1.65l-2-.33-1.45-.11-.88-.06-.3,0a1.36,1.36,0,0,1,.3,0l.89,0,1.45.06,2,.29a26.5,26.5,0,0,1,5.31,1.59,27.79,27.79,0,0,1,6.3,3.93,27.07,27.07,0,0,1,5.82,7,27.45,27.45,0,0,1,3.41,10.07,28,28,0,0,1-.93,11.92,27.36,27.36,0,0,1-6.72,11.23l.06-.26c1.26,3.89,2.57,7.94,3.93,12.11l.19.61-.57-.29-12.61-6.39h.22l-.9.33a23.86,23.86,0,0,1-9.17,1.32,24.3,24.3,0,0,1-8.77-2A26.31,26.31,0,0,1,100.25,209a26.7,26.7,0,0,1-2.83-7.4,15.32,15.32,0,0,1-.35-1.89c-.08-.63-.21-1.25-.24-1.87a29.55,29.55,0,0,1,1.11-10.56,26.89,26.89,0,0,1,2.61-5.88,26.17,26.17,0,0,1,7.41-8.13,25.28,25.28,0,0,1,7.49-3.62l1.57-.4a13.89,13.89,0,0,1,1.4-.25,14.85,14.85,0,0,1,2.21-.24l1.37-.05A3.36,3.36,0,0,1,122.47,168.68Z" style="fill: #DB3B38; transform-origin: 122.529px 197.96px;" id="elllwp0faekle" class="animable"></path><path d="M128.17,192h-1.85l-4-5.62v-3.69s-2.86-.18-2.52,4.65,0,3.6,0,3.6-6.07,0-6.57.55-.53,6.41-.6,9.68a3.54,3.54,0,0,0,2.51,3.56,2.48,2.48,0,0,0,.65.09c1.52,0,9.25-1.23,9.25-1.23h3.19Z" style="fill: #DB3B38; transform-origin: 120.428px 193.755px;" id="elowr21aao9l" class="animable"></path><polygon points="133.46 191.01 132.32 203.65 129.16 203.65 129.16 191.27 133.46 191.01" style="fill: #DB3B38; transform-origin: 131.31px 197.33px;" id="el4l31wyfhmr" class="animable"></polygon></g><g id="freepik--Character--inject-38" class="animable" style="transform-origin: 194.06px 313.817px;"><path d="M171.15,448.34v-8.55l-15.33-.11-.13,12.93.95.07c4.23.27,21.52.67,24.36-.21C184.16,451.49,171.15,448.34,171.15,448.34Z" style="fill: #DB3B38; transform-origin: 168.592px 446.345px;" id="ellz5guyq92vg" class="animable"></path><path d="M181.36,451.67c0,.14-5.74.26-12.81.26s-12.81-.12-12.81-.26,5.74-.26,12.81-.26S181.36,451.53,181.36,451.67Z" style="fill: rgb(38, 50, 56); transform-origin: 168.55px 451.67px;" id="elcnahhong4se" class="animable"></path><path d="M171.42,450.09c-.13-.07,0-.52.31-1s.73-.68.83-.58-.11.48-.41.89S171.55,450.16,171.42,450.09Z" style="fill: rgb(38, 50, 56); transform-origin: 171.978px 449.292px;" id="elcrqvy6qz63l" class="animable"></path><path d="M172.4,450.65c-.14,0-.07-.56.23-1.09s.7-.85.81-.77-.07.53-.35,1S172.53,450.7,172.4,450.65Z" style="fill: rgb(38, 50, 56); transform-origin: 172.902px 449.716px;" id="el6onutgmr2p3" class="animable"></path><path d="M160.36,451.63c-.06,0-.29-.18-.62-.56a9.91,9.91,0,0,0-1.34-1.34,3.53,3.53,0,0,0-1.66-.73c-.47-.06-.77,0-.8-.06s.26-.27.81-.31a3.09,3.09,0,0,1,2,.68,5.64,5.64,0,0,1,1.32,1.55C160.3,451.3,160.42,451.59,160.36,451.63Z" style="fill: rgb(38, 50, 56); transform-origin: 158.157px 450.13px;" id="elvsthqe4y63b" class="animable"></path><path d="M171.47,448.48c.07.12-.19.42-.63.58s-.83.1-.85,0,.29-.31.67-.45S171.39,448.36,171.47,448.48Z" style="fill: rgb(38, 50, 56); transform-origin: 170.735px 448.794px;" id="el48bjm7i19kj" class="animable"></path><path d="M171.23,447.65c0,.15-.4.27-.92.28s-.93-.11-.92-.25.42-.27.92-.28S171.21,447.51,171.23,447.65Z" style="fill: rgb(38, 50, 56); transform-origin: 170.31px 447.665px;" id="elupae9fj4g0h" class="animable"></path><path d="M208.9,448.34v-8.55l-15.33-.11-.13,12.8.95.07c4.23.27,21.53.8,24.36-.08C221.91,451.49,208.9,448.34,208.9,448.34Z" style="fill: #DB3B38; transform-origin: 206.342px 446.318px;" id="elw9hkt0zayz" class="animable"></path><path d="M219.11,451.69c0,.14-5.73.26-12.81.26s-12.8-.12-12.8-.26,5.73-.26,12.8-.26S219.11,451.55,219.11,451.69Z" style="fill: rgb(38, 50, 56); transform-origin: 206.305px 451.69px;" id="eleh1k3dr4r16" class="animable"></path><path d="M209.17,450.09c-.12-.07,0-.52.31-1s.73-.68.83-.58-.11.48-.41.89S209.3,450.16,209.17,450.09Z" style="fill: rgb(38, 50, 56); transform-origin: 209.73px 449.292px;" id="eldxiu9l7yug8" class="animable"></path><path d="M210.15,450.65c-.13,0-.07-.56.24-1.09s.7-.85.81-.77-.08.53-.36,1S210.29,450.7,210.15,450.65Z" style="fill: rgb(38, 50, 56); transform-origin: 210.659px 449.716px;" id="el1qfkgt19j2m" class="animable"></path><path d="M198.11,451.63c-.06,0-.28-.18-.62-.56a9.91,9.91,0,0,0-1.34-1.34,3.53,3.53,0,0,0-1.66-.73c-.46-.06-.77,0-.8-.06s.26-.27.81-.31a3.09,3.09,0,0,1,2,.68,5.47,5.47,0,0,1,1.32,1.55C198.05,451.3,198.17,451.59,198.11,451.63Z" style="fill: rgb(38, 50, 56); transform-origin: 195.907px 450.13px;" id="eltidf8zdeg2" class="animable"></path><path d="M209.22,448.48c.07.12-.19.42-.63.58s-.83.1-.85,0,.29-.31.67-.45S209.14,448.36,209.22,448.48Z" style="fill: rgb(38, 50, 56); transform-origin: 208.485px 448.794px;" id="elicwieuv2rx9" class="animable"></path><path d="M209,447.65c0,.15-.4.27-.92.28s-.92-.11-.91-.25.41-.27.91-.28S209,447.51,209,447.65Z" style="fill: rgb(38, 50, 56); transform-origin: 208.085px 447.665px;" id="elujxb8udjq8n" class="animable"></path><path d="M265.38,194.44c-.4-.41-1.39-.21-1.39-.21a5.12,5.12,0,0,0,0-1.74c-.18-.56-1.44-.45-1.44-.45a5.81,5.81,0,0,1,0-1.42.51.51,0,0,0-.29-.51,4.62,4.62,0,0,0-1.88-.34c-.77-.55,2.35-4.92,3.51-6.32s.95-2.49-.08-2.49c-.71,0-4.35,4.2-5.47,5.61s-4.09,5.33-4.19,2.2-1.36-5.49-2.15-5.89-1.63.54-1.2,1.41a11.19,11.19,0,0,1,.7,3.08,7.36,7.36,0,0,1-.11,2.52,30.22,30.22,0,0,1-1.35,4.52l-.08,0s-21.82,20.93-23.4,22.42c-1.41,1.34-29.77-1.59-35.46-2.19a38.09,38.09,0,0,0-5.84-.4c-2.47.11-2.91.46-5.37.49a121.62,121.62,0,0,0-18.54,1.63,15.37,15.37,0,0,0-12.06,10.46c-5.73,17.9-18.71,60.27-21,84.07a101,101,0,0,0-4.68,9.67c-1.61,4.38-1.22,4.53-.68,4.63,1.46.27,3.12-7.59,3.74-5.69s-3.15,9.37-1.62,9.59c2,.28,3.59-8,3.78-8.66s1.18-.45,1,.17c-.29.88-3.1,10.21-1.14,10.51,1.08.16,1.2-1.81,1.2-1.81s2-8.93,2.91-8.75-.06,5.45-.52,7.21.18,2.65,1.12,2.22c.64-.3,2.17-5.65,2.59-7.39s1.47-6.56,2.88-3.77,3.55,4.41,4.43,4.45a1,1,0,0,0,.49-1.79,11.33,11.33,0,0,1-1.93-2.5,7.37,7.37,0,0,1-1-2.34,25.37,25.37,0,0,1-.7-5.06l-.16-1c2.24-11.09,8.69-43.64,18-64.43l3.82,7.86,1.66,5.82-10.18,25.13,43.42-.57-6.48-24.94,7.87-26h0c8.51.19,30.36.51,34-1.14,4.58-2,28.27-31.92,28.27-31.92h0a54.72,54.72,0,0,0,4.43-3.84S266.25,195.34,265.38,194.44Z" style="fill: rgb(255, 190, 157); transform-origin: 194.06px 256.04px;" id="eln0triht32ce" class="animable"></path><path d="M151.39,266.39c1.26-4.3,7.73-25.56,7.73-25.56s3.18,17.33,2.34,19.42a37,37,0,0,1-2.73,5.16c-7.34,11.17-6.38,16.76-6.38,16.76l44.35-1.35c.1-6.2-3.57-20.62-4.33-22.92s1.77-9.83,1.77-9.83,5-5.09,4.82-7.71a42.38,42.38,0,0,0-.87-7l27,1-.85-18.3-38.78-3.88c-1.35,3.81-13.56,1.94-13.56,1.94-13.18.44-14,2.86-19.48,7.12s-14.55,40.82-14.55,40.82Z" style="fill: #DB3B38; transform-origin: 181.48px 247.175px;" id="el42xag12q5bl" class="animable"></path><path d="M177.61,262.06a9.33,9.33,0,0,1-2.33.12c-1.45,0-3.44-.1-5.63-.32s-4.17-.53-5.58-.81a9.62,9.62,0,0,1-2.27-.58,12.5,12.5,0,0,1,2.33.22c1.42.18,3.39.43,5.57.65s4.16.37,5.59.47A12.34,12.34,0,0,1,177.61,262.06Z" style="fill: rgb(38, 50, 56); transform-origin: 169.705px 261.338px;" id="elgahuuwfy5c" class="animable"></path><path d="M180.65,258.29a10.25,10.25,0,0,1-2.42.83A44.46,44.46,0,0,1,166,260.57a10.09,10.09,0,0,1-2.54-.24,17.09,17.09,0,0,1,2.54-.13c1.57-.05,3.73-.16,6.11-.44s4.5-.68,6-1A16.58,16.58,0,0,1,180.65,258.29Z" style="fill: rgb(38, 50, 56); transform-origin: 172.055px 259.435px;" id="elyr8bhafrjrs" class="animable"></path><path d="M195.57,241.47a10.41,10.41,0,0,1-.31,2.26c-.26,1.39-.66,3.29-1.17,5.37s-1,4-1.44,5.3a10,10,0,0,1-.78,2.15,10.18,10.18,0,0,1,.42-2.24c.38-1.56.81-3.36,1.29-5.33s.94-3.77,1.32-5.33A9.54,9.54,0,0,1,195.57,241.47Z" style="fill: rgb(38, 50, 56); transform-origin: 193.72px 249.01px;" id="el2qltgbyld2r" class="animable"></path><path d="M151.86,263.84a46.48,46.48,0,0,1-6.83-1.59,47.46,47.46,0,0,1-6.7-2.1,48.09,48.09,0,0,1,6.83,1.59A46.93,46.93,0,0,1,151.86,263.84Z" style="fill: rgb(38, 50, 56); transform-origin: 145.095px 261.995px;" id="eldk9qf6suotg" class="animable"></path><path d="M198.57,233.14a3.36,3.36,0,0,1-1.14,0,11.85,11.85,0,0,1-3.05-.73,12.53,12.53,0,0,1-7.24-7.11,12.92,12.92,0,0,1-.89-5.63,8.75,8.75,0,0,1,1.37-4.46,4.63,4.63,0,0,1,2.53-1.87,3.06,3.06,0,0,1,.85-.11c.2,0,.3,0,.3,0s-.42,0-1.09.27a4.55,4.55,0,0,0-2.29,1.87c-1.36,2.14-1.74,6.05-.29,9.7a12.22,12.22,0,0,0,3.09,4.52,13.13,13.13,0,0,0,3.79,2.44A19.26,19.26,0,0,0,198.57,233.14Z" style="fill: rgb(38, 50, 56); transform-origin: 192.396px 223.209px;" id="el98yfxjvklu" class="animable"></path><path d="M221.88,234a83.32,83.32,0,0,1-.24-9.22,82.49,82.49,0,0,1,.28-9.21,83.06,83.06,0,0,1,.24,9.21A80,80,0,0,1,221.88,234Z" style="fill: rgb(38, 50, 56); transform-origin: 221.9px 224.785px;" id="elkgi6b3fn11e" class="animable"></path><path d="M185.2,213.3c.11-2.23.34-4.75.34-4.75s5.52-.61,5.85-6.31,0-18.85,0-18.85l-10-5.12L170.29,187,172,215.5l10.18.65A2.94,2.94,0,0,0,185.2,213.3Z" style="fill: rgb(255, 190, 157); transform-origin: 180.913px 197.211px;" id="el20yh0nnjsfm" class="animable"></path><path d="M186.19,197.73s0,.11-.09.24a.74.74,0,0,1-.63.28c-.64,0-1.26-.74-1.48-1.6a2.61,2.61,0,0,1,0-1.27,1.1,1.1,0,0,1,.6-.86.55.55,0,0,1,.42,0,.51.51,0,0,1,.23.23c.07.17,0,.28,0,.27s0-.1-.1-.2a.36.36,0,0,0-.47-.1.85.85,0,0,0-.41.71,2.56,2.56,0,0,0,0,1.13c.2.78.74,1.41,1.22,1.47a.69.69,0,0,0,.53-.15C186.13,197.8,186.17,197.72,186.19,197.73Z" style="fill: rgb(235, 153, 110); transform-origin: 185.051px 196.365px;" id="el2cjg34rhbu5" class="animable"></path><path d="M194.82,180.31c-.77-2.62-3.56-3.92-6.1-4.64-3.87-1.1-8.05-1.58-11.83-.19s-8.32,3.83-8.32,8c-2.23-.18-3.51,1.77-4.39,4.19a15.7,15.7,0,0,0-1,4.6h0c-.28,5.46-1.81,13-5.35,17-2,2.23-4.77,3.77-5.91,6.55-1,2.41-.48,5.27-1.41,7.71-.83,2.15-2.66,3.68-4,5.55a14.88,14.88,0,0,0-.95,14.39,18.22,18.22,0,0,0,10.89,9.4,25.47,25.47,0,0,0,14.35.14,24,24,0,0,0,9.62-4.77A16.06,16.06,0,0,0,186,239c.71-4.08-.43-8.23-1.28-12.29-2.66-12.83-1.9-13.5,1.46-25.41.08-.21.12-.43.18-.64s.09-.31.13-.47h0a7.54,7.54,0,0,0,.15-1.43,2.75,2.75,0,0,1-2.89-.62,3,3,0,0,1-.68-3,4.36,4.36,0,0,1,2.58-2.43c1.11-.46,2.3-.7,3.39-1.21,2.31-1.1,3.91-3.38,5-5.77A7.92,7.92,0,0,0,194.82,180.31Z" style="fill: rgb(38, 50, 56); transform-origin: 169.568px 214.299px;" id="elkobswz5e59s" class="animable"></path><path d="M186.59,198a4.89,4.89,0,0,1,.52,1c.3.63.7,1.52,1.14,2.55l.08.19-.21,0-1,.09c-.69,0-1.27.13-1.95.12a.36.36,0,0,1-.26-.23.45.45,0,0,1,0-.28,4,4,0,0,1,.09-.4l.18-.71a6.77,6.77,0,0,1,.42-1.38,6.75,6.75,0,0,1-.21,1.43l-.14.71c-.05.24-.14.61,0,.58.5,0,1.21-.11,1.87-.15l1-.09-.13.22c-.43-1-.79-1.94-1-2.59A3.9,3.9,0,0,1,186.59,198Z" style="fill: #DB3B38; transform-origin: 186.609px 199.975px;" id="elvnzyg1kdn8g" class="animable"></path><path d="M152.35,282.17l44.35-1.35L216,356.16l-3.55,86.42H189L191.87,358l-17.15-52.45,2.64,140.38-23.7.35-2.49-131.95c-.11-3.67-1.31-11.94-.86-15.58Z" style="fill: rgb(38, 50, 56); transform-origin: 183.105px 363.55px;" id="el6q87jmbja9c" class="animable"></path><path d="M180.62,306.62a8.88,8.88,0,0,1-2.17-.13c-1.34-.16-3.17-.44-5.18-.84s-3.81-.86-5.11-1.23a8.25,8.25,0,0,1-2-.72c0-.15,3.26.63,7.26,1.44S180.64,306.47,180.62,306.62Z" style="fill: rgb(69, 90, 100); transform-origin: 173.39px 305.159px;" id="el97o4q2a9jtc" class="animable"></path><path d="M212.21,437.84c0,.14-5.31.26-11.86.26s-11.87-.12-11.87-.26,5.31-.26,11.87-.26S212.21,437.69,212.21,437.84Z" style="fill: rgb(69, 90, 100); transform-origin: 200.345px 437.84px;" id="elvzyo61p2nbe" class="animable"></path><path d="M177.15,442.28c0,.15-5.16.26-11.52.26s-11.51-.11-11.51-.26,5.16-.26,11.51-.26S177.15,442.14,177.15,442.28Z" style="fill: rgb(69, 90, 100); transform-origin: 165.635px 442.28px;" id="el22sag98yj3sj" class="animable"></path><path d="M174.09,441.92c-.14,0-.76-30.67-1.39-68.5s-1-68.52-.87-68.52.77,30.66,1.39,68.51S174.24,441.92,174.09,441.92Z" style="fill: rgb(69, 90, 100); transform-origin: 172.963px 373.41px;" id="elyjvdtlkym3d" class="animable"></path><path d="M209.06,437.84a2.56,2.56,0,0,1,0-.41l0-1.2c0-1.08.08-2.63.14-4.6.14-4,.34-9.81.59-16.93.54-14.32,1.3-34.06,2.13-55.85,0-.21,0-.41,0-.59v.07c-5.25-21-10-40.06-13.45-53.85l-4-16.31c-.46-1.91-.81-3.4-1.06-4.44-.12-.49-.2-.87-.27-1.16a1.73,1.73,0,0,1-.07-.4,2.21,2.21,0,0,1,.12.39c.08.28.18.66.32,1.14.27,1,.66,2.52,1.16,4.42,1,3.86,2.41,9.42,4.17,16.27,3.48,13.78,8.28,32.79,13.6,53.82v.07c0,.18,0,.39,0,.59-.89,21.79-1.7,41.52-2.29,55.84-.31,7.13-.57,12.9-.75,16.92-.1,2-.18,3.52-.23,4.6,0,.51-.06.91-.07,1.2A1.91,1.91,0,0,1,209.06,437.84Z" style="fill: rgb(69, 90, 100); transform-origin: 202.755px 360.005px;" id="eltg2vdqi6jgg" class="animable"></path><path d="M201.41,356.5a26.79,26.79,0,0,1-5.18,1.15c-2.16.37-4,.63-4.83.67v-.2c.27.08.41.13.41.17s-.17,0-.45,0l-.6,0,.6-.18c.78-.23,2.62-.61,4.78-1A27,27,0,0,1,201.41,356.5Z" style="fill: rgb(69, 90, 100); transform-origin: 196.085px 357.41px;" id="el9kk64ngto9" class="animable"></path><path d="M201,359.37a25.8,25.8,0,0,1-4.67-.21,26.38,26.38,0,0,1-4.65-.51,29.61,29.61,0,0,1,9.32.72Z" style="fill: rgb(69, 90, 100); transform-origin: 196.34px 358.974px;" id="elo8n2lwuo4kc" class="animable"></path><g id="el39lr3s3gksr"><path d="M152.16,283.76a6.08,6.08,0,0,0,4.38,2.33,19.73,19.73,0,0,0,5.37-.1c11.45-1.27,23.58-2.44,34.79-5.17-14.51.81-29.84.54-44.35,1.35l-.15,1.24" style="opacity: 0.2; transform-origin: 174.43px 283.523px;" class="animable" id="elb2x4b7svrn"></path></g><g id="elmte6vhthy8d"><g style="opacity: 0.2; transform-origin: 171.2px 320.08px;" class="animable" id="elmovqyfc4io"><polygon points="167.11 304.21 175.29 335.95 174.72 305.55 167.11 304.21" id="elft265ylcn2j" class="animable" style="transform-origin: 171.2px 320.08px;"></polygon></g></g></g><defs>     <filter id="active" height="200%">         <feMorphology in="SourceAlpha" result="DILATED" operator="dilate" radius="2"></feMorphology>                <feFlood flood-color="#32DFEC" flood-opacity="1" result="PINK"></feFlood>        <feComposite in="PINK" in2="DILATED" operator="in" result="OUTLINE"></feComposite>        <feMerge>            <feMergeNode in="OUTLINE"></feMergeNode>            <feMergeNode in="SourceGraphic"></feMergeNode>        </feMerge>    </filter>    <filter id="hover" height="200%">        <feMorphology in="SourceAlpha" result="DILATED" operator="dilate" radius="2"></feMorphology>                <feFlood flood-color="#ff0000" flood-opacity="0.5" result="PINK"></feFlood>        <feComposite in="PINK" in2="DILATED" operator="in" result="OUTLINE"></feComposite>        <feMerge>            <feMergeNode in="OUTLINE"></feMergeNode>            <feMergeNode in="SourceGraphic"></feMergeNode>        </feMerge>            <feColorMatrix type="matrix" values="0   0   0   0   0                0   1   0   0   0                0   0   0   0   0                0   0   0   1   0 "></feColorMatrix>    </filter></defs></svg>